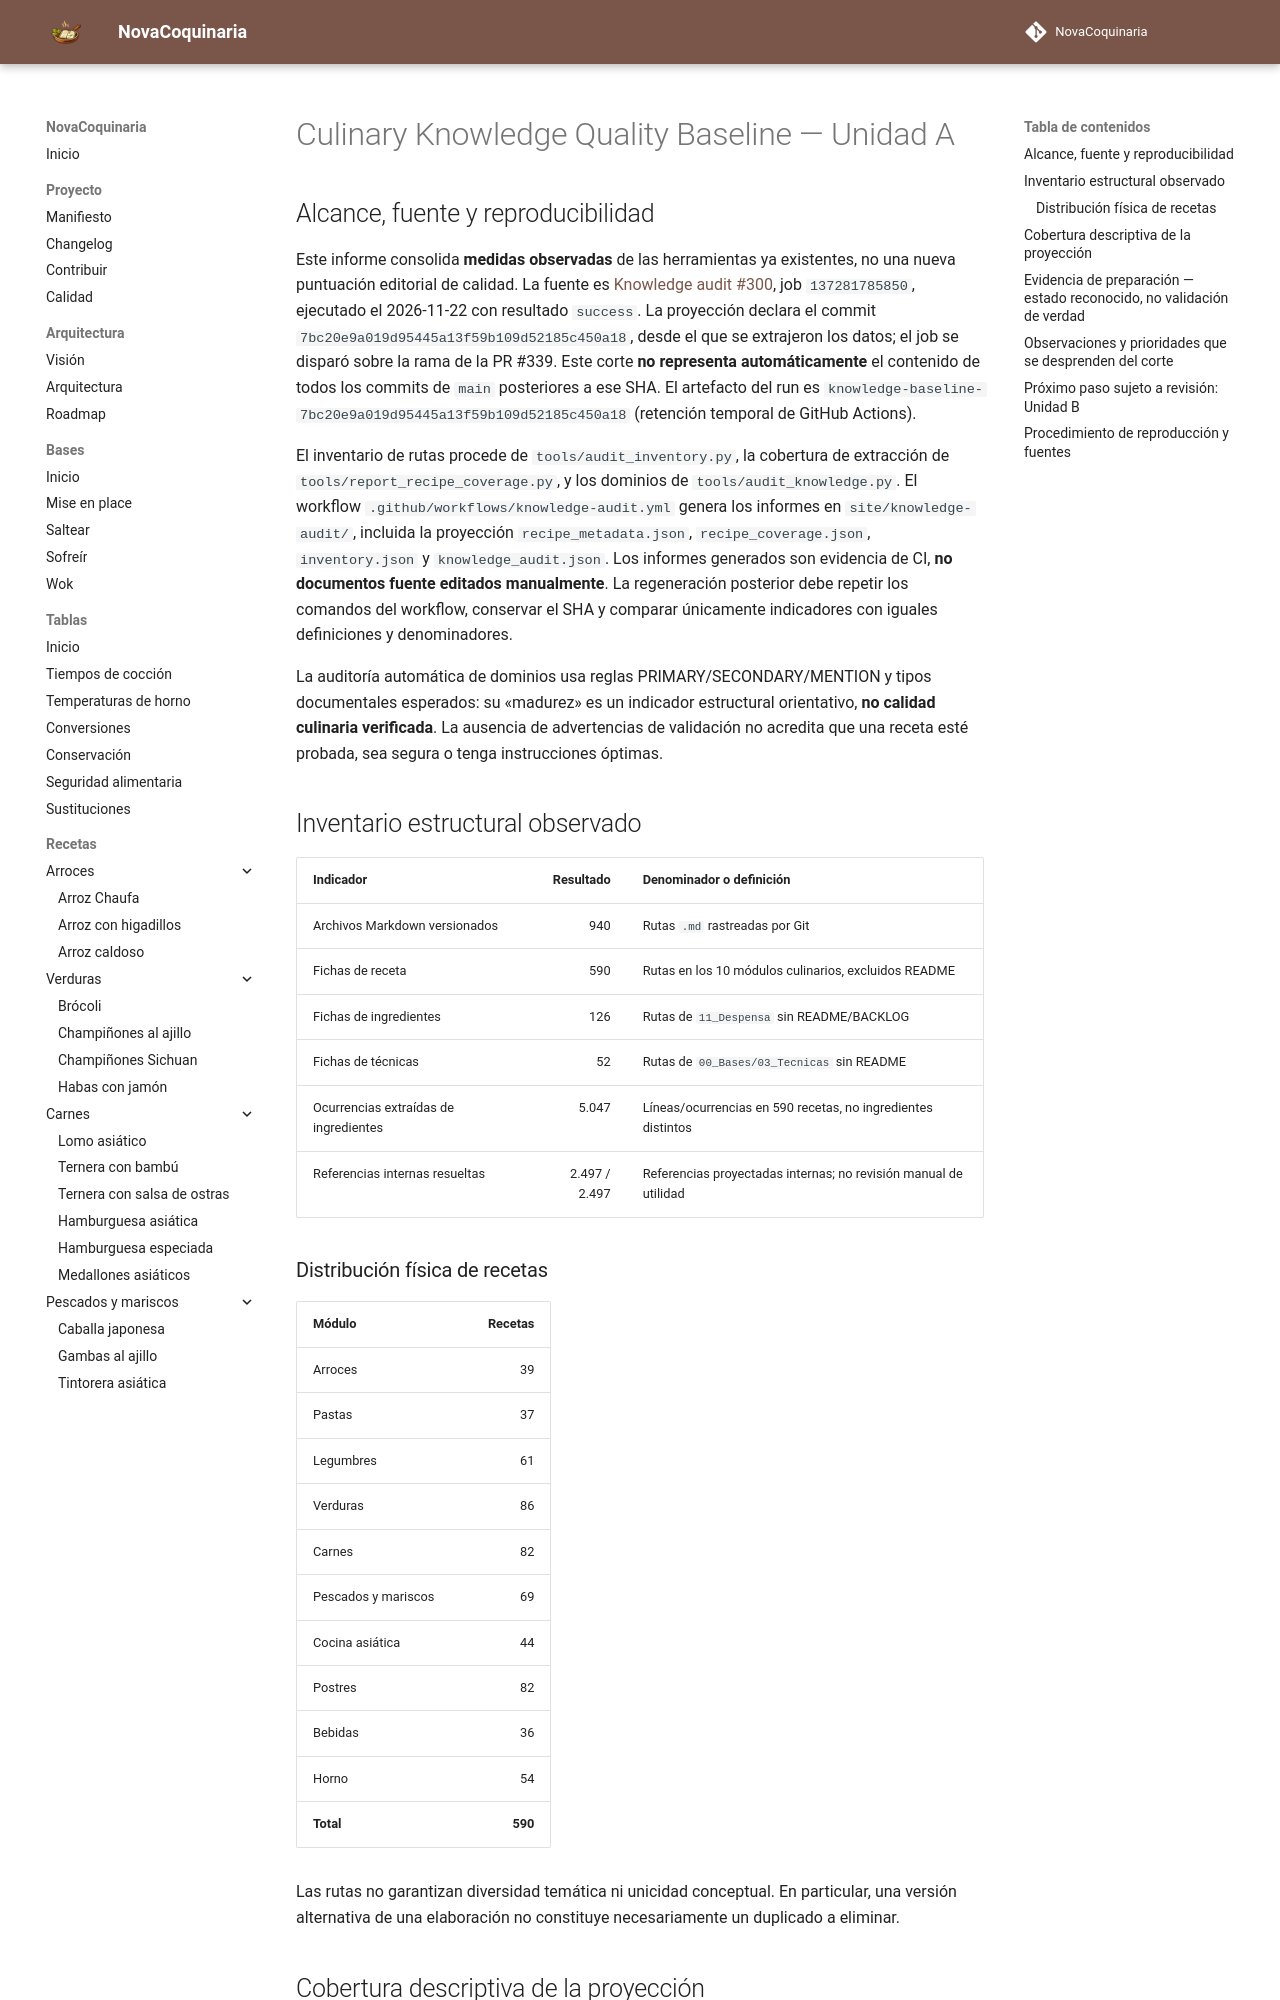

repository: fran-eliot/NovaCoquinaria · page: docs/management/LINEA_BASE_CALIDAD_CULINARIA.html · generator: mkdocs

---
id: DOC-CULINARY-KNOWLEDGE-QUALITY-BASELINE-2026
titulo: Culinary Knowledge Quality Baseline — Unidad A
tipo: gestion
version: 0.1.0
estado: linea-base-tecnica-dirigida
ultima_revision: 2026-11-22
---

# Culinary Knowledge Quality Baseline — Unidad A

## Alcance, fuente y reproducibilidad

Este informe consolida **medidas observadas** de las herramientas ya existentes, no una nueva puntuación editorial de calidad. La fuente es [Knowledge audit #300](https://github.com/fran-eliot/NovaCoquinaria/actions/runs/45046377378), job `137281785850`, ejecutado el 2026-11-22 con resultado `success`. La proyección declara el commit `7bc20e9a019d95445a13f59b109d52185c450a18`, desde el que se extrajeron los datos; el job se disparó sobre la rama de la PR #339. Este corte **no representa automáticamente** el contenido de todos los commits de `main` posteriores a ese SHA. El artefacto del run es `knowledge-baseline-7bc20e9a019d95445a13f59b109d52185c450a18` (retención temporal de GitHub Actions).

El inventario de rutas procede de `tools/audit_inventory.py`, la cobertura de extracción de `tools/report_recipe_coverage.py`, y los dominios de `tools/audit_knowledge.py`. El workflow `.github/workflows/knowledge-audit.yml` genera los informes en `site/knowledge-audit/`, incluida la proyección `recipe_metadata.json`, `recipe_coverage.json`, `inventory.json` y `knowledge_audit.json`. Los informes generados son evidencia de CI, **no documentos fuente editados manualmente**. La regeneración posterior debe repetir los comandos del workflow, conservar el SHA y comparar únicamente indicadores con iguales definiciones y denominadores.

La auditoría automática de dominios usa reglas PRIMARY/SECONDARY/MENTION y tipos documentales esperados: su «madurez» es un indicador estructural orientativo, **no calidad culinaria verificada**. La ausencia de advertencias de validación no acredita que una receta esté probada, sea segura o tenga instrucciones óptimas.

## Inventario estructural observado

| Indicador | Resultado | Denominador o definición |
|---|---:|---|
| Archivos Markdown versionados | 940 | Rutas `.md` rastreadas por Git |
| Fichas de receta | 590 | Rutas en los 10 módulos culinarios, excluidos README |
| Fichas de ingredientes | 126 | Rutas de `11_Despensa` sin README/BACKLOG |
| Fichas de técnicas | 52 | Rutas de `00_Bases/03_Tecnicas` sin README |
| Ocurrencias extraídas de ingredientes | 5.047 | Líneas/ocurrencias en 590 recetas, no ingredientes distintos |
| Referencias internas resueltas | 2.497 / 2.497 | Referencias proyectadas internas; no revisión manual de utilidad |

### Distribución física de recetas

| Módulo | Recetas |
|---|---:|
| Arroces | 39 |
| Pastas | 37 |
| Legumbres | 61 |
| Verduras | 86 |
| Carnes | 82 |
| Pescados y mariscos | 69 |
| Cocina asiática | 44 |
| Postres | 82 |
| Bebidas | 36 |
| Horno | 54 |
| **Total** | **590** |

Las rutas no garantizan diversidad temática ni unicidad conceptual. En particular, una versión alternativa de una elaboración no constituye necesariamente un duplicado a eliminar.
